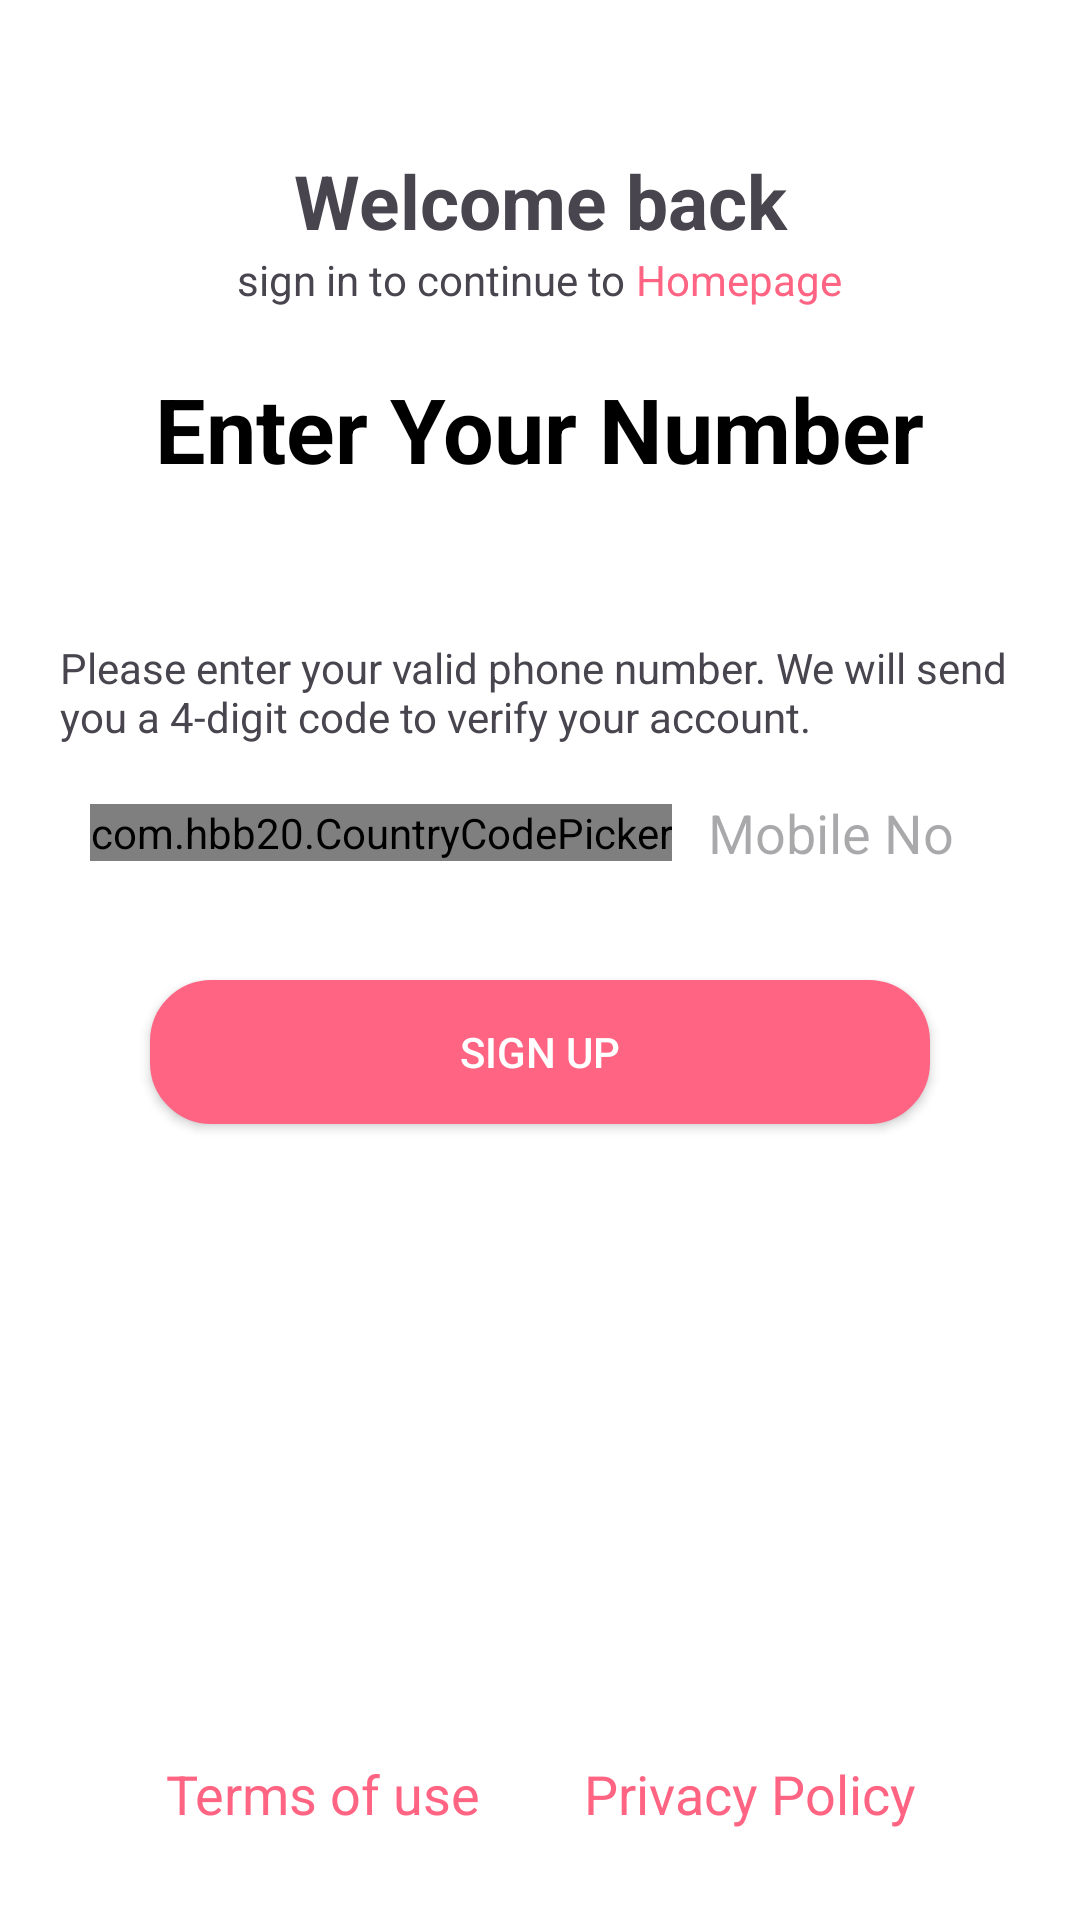

Here is an Android app screen rendered from its layout file. Give the layout XML and the strings, colors and styles it references.
<!-- AndroidManifest.xml: application theme Theme.Chatguru -->
<!-- res/layout/activity_sign_up.xml -->
<?xml version="1.0" encoding="utf-8"?>
<LinearLayout xmlns:android="http://schemas.android.com/apk/res/android"
    xmlns:app="http://schemas.android.com/apk/res-auto"
    xmlns:tools="http://schemas.android.com/tools"
    android:layout_width="match_parent"
    android:layout_height="match_parent"
    android:background="@color/white"
    android:orientation="vertical"
    tools:context=".SignUpActivity">

    <ScrollView
        android:layout_width="match_parent"
        android:layout_height="wrap_content">

    <LinearLayout
        android:layout_width="match_parent"
        android:layout_height="match_parent"
        android:orientation="vertical">

    <TextView
        android:layout_width="match_parent"
        android:layout_height="wrap_content"
        android:layout_marginTop="50dp"
        android:text="Welcome back"
        android:textAlignment="center"
        android:textSize="25sp"
        android:textStyle="bold" />

        <LinearLayout
            android:layout_width="match_parent"
            android:layout_height="wrap_content"
            android:gravity="center">

        <TextView
            android:layout_width="wrap_content"
            android:layout_height="wrap_content"
            android:text="sign in to continue to "
            android:textSize="14sp" />

         <TextView
             android:layout_width="wrap_content"
             android:layout_height="wrap_content"
             android:text="Homepage"
             android:textColor="@color/primary_color"/>

        </LinearLayout>

    <LinearLayout
        android:layout_width="match_parent"
        android:layout_height="wrap_content"
        android:gravity="center"
        android:layout_marginTop="20dp">

        <TextView
            android:layout_width="wrap_content"
            android:layout_height="wrap_content"
            android:text="Enter Your Number"
            android:textColor="@color/black"
            android:textSize="30sp"
            android:textStyle="bold"/>


    </LinearLayout>


    <TextView
        android:layout_width="match_parent"
        android:layout_height="wrap_content"
        android:text="Please enter your valid phone number. We will send you a 4-digit code to verify your account."
        android:textSize="14sp"
        android:layout_marginTop="50dp"
        android:layout_marginLeft="20dp"
        android:layout_marginRight="20dp"/>

        <LinearLayout
            android:layout_width="match_parent"
            android:layout_height="wrap_content"
            android:background="@drawable/box"
            android:layout_marginTop="5dp"
            android:layout_marginLeft="30dp"
            android:layout_marginRight="30dp"
            android:layout_marginBottom="5dp">

            <com.hbb20.CountryCodePicker
                android:id="@+id/login_countryCodepicker"
                android:layout_width="wrap_content"
                android:layout_height="wrap_content"
                android:layout_gravity="center"/>

            <EditText
                android:id="@+id/login_phone_number"
                android:layout_width="match_parent"
                android:layout_height="wrap_content"
                android:hint="Mobile No."
                android:drawablePadding="5dp"
                android:background="@drawable/box"
                android:inputType="phone"
                android:padding="12dp"

                />


        </LinearLayout>




    <LinearLayout
        android:layout_width="match_parent"
        android:layout_height="wrap_content"
        android:orientation="vertical"
        >
        <androidx.appcompat.widget.AppCompatButton
            android:id="@+id/login_otp_send_btn"
            android:layout_width="match_parent"
            android:layout_height="wrap_content"
            android:layout_marginTop="20dp"
            android:layout_marginBottom="20dp"
            android:layout_marginLeft="50dp"
            android:layout_marginRight="50dp"
            android:textColor="@color/white"
            android:background="@drawable/btn_design"
            android:text="sign up"/>
        <ProgressBar
            android:id="@+id/login_progress_bar"
            android:layout_width="35dp"
            android:layout_height="35dp"
            android:layout_gravity="center"
            android:visibility="gone"/>

    </LinearLayout>



    </LinearLayout>


    </ScrollView>

    <LinearLayout
        android:layout_width="match_parent"
        android:layout_height="match_parent"
        android:gravity="bottom"
        android:layout_marginBottom="30dp">
        <TextView
            android:layout_width="match_parent"
            android:layout_height="wrap_content"
            android:text="Terms of use        Privacy Policy"
            android:textColor="@color/primary_color"
            android:textSize="18sp"
            android:textAlignment="center"/>
    </LinearLayout>

</LinearLayout>
<!-- resources referenced by this layout -->
<resources>
  <color name="black">#FF000000</color>
  <color name="primary_color">#FF6483</color>
  <color name="white">#FFFFFFFF</color>
  <!-- drawable box (drawable) -->
  <?xml version="1.0" encoding="utf-8"?>
  <shape xmlns:android="http://schemas.android.com/apk/res/android" android:shape="rectangle">
      <stroke android:width="1dp" android:color="#FFFFFF" />
      <corners android:radius="12dp" />
      <gradient android:startColor="#FFFFFF"
          android:centerColor="#FFFFFF"
          android:endColor="#FFFFFF"
          android:angle="90" />
  </shape>
  <!-- drawable btn_design (drawable) -->
  <shape xmlns:android="http://schemas.android.com/apk/res/android" android:shape="rectangle">
      <stroke android:width="1dp" android:color="@color/primary_color" />
      <corners android:radius="20dp" />
      <gradient android:startColor="@color/primary_color"
          android:centerColor="@color/primary_color"
          android:endColor="@color/primary_color"
          android:angle="90" />
  </shape>
  <!-- drawable rightclick: png bitmap (drawable, 367 bytes) -->
  <style name="Theme.Chatguru" parent="Base.Theme.Chatguru" />
  <style name="Base.Theme.Chatguru" parent="Theme.Material3.DayNight.NoActionBar">
          
          <item name="colorPrimary">@color/primary_color</item>
      </style>
</resources>
